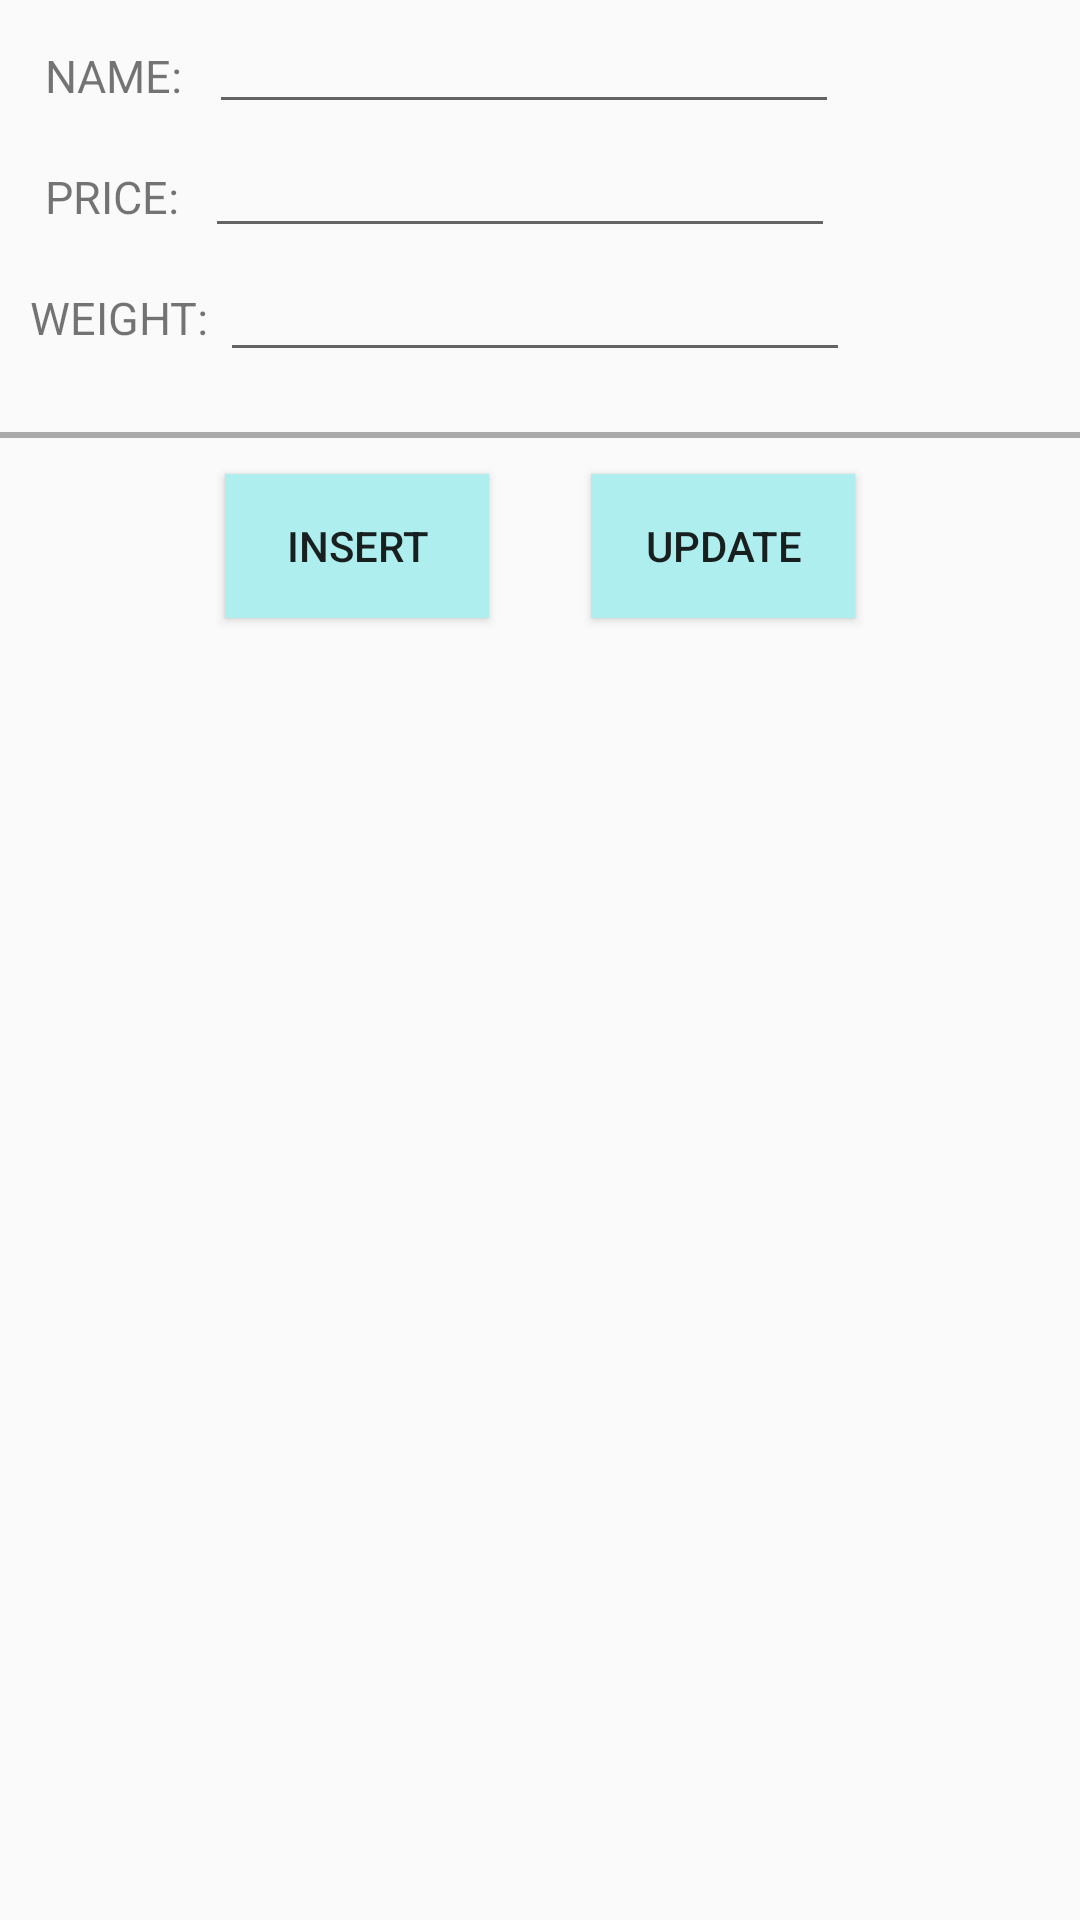

Here is an Android app screen rendered from its layout file. Give the layout XML and the strings, colors and styles it references.
<!-- AndroidManifest.xml: application theme Theme.SuperCart -->
<!-- res/layout/test2.xml -->
<?xml version="1.0" encoding="utf-8"?>
<androidx.constraintlayout.widget.ConstraintLayout xmlns:android="http://schemas.android.com/apk/res/android"
    xmlns:app="http://schemas.android.com/apk/res-auto"
    xmlns:tools="http://schemas.android.com/tools"
    android:layout_width="match_parent"
    android:layout_height="match_parent"
    tools:context="test2Activity">

    <TextView
        android:id="@+id/text_name"
        android:layout_width="wrap_content"
        android:layout_height="wrap_content"
        android:layout_marginStart="15dp"
        android:layout_marginTop="15dp"
        android:text="NAME: "
        android:textSize="15dp"
        app:layout_constraintStart_toStartOf="parent"
        app:layout_constraintTop_toTopOf="parent" />

    <EditText
        android:id="@+id/edit_name"
        android:layout_width="wrap_content"
        android:layout_height="wrap_content"
        android:layout_marginStart="5dp"
        android:ems="10"
        android:maxLength="10"
        app:layout_constraintStart_toEndOf="@+id/text_name"
        app:layout_constraintTop_toTopOf="parent" />

    <TextView
        android:id="@+id/text_price"
        android:layout_width="wrap_content"
        android:layout_height="wrap_content"
        android:layout_marginStart="15dp"
        android:layout_marginTop="20dp"
        android:text="PRICE: "
        android:textSize="15dp"
        app:layout_constraintStart_toStartOf="parent"
        app:layout_constraintTop_toBottomOf="@+id/text_name" />

    <EditText
        android:id="@+id/edit_price"
        android:layout_width="wrap_content"
        android:layout_height="wrap_content"
        android:layout_marginStart="5dp"
        android:layout_marginTop="0dp"
        android:ems="10"
        android:maxLength="10"
        app:layout_constraintStart_toEndOf="@+id/text_price"
        app:layout_constraintTop_toBottomOf="@+id/edit_name" />

    <TextView
        android:id="@+id/text_weight"
        android:layout_width="wrap_content"
        android:layout_height="wrap_content"
        android:layout_marginStart="10dp"
        android:layout_marginTop="20dp"
        android:text="WEIGHT: "
        android:textSize="15dp"
        app:layout_constraintStart_toStartOf="parent"
        app:layout_constraintTop_toBottomOf="@+id/text_price" />

    <EditText
        android:id="@+id/edit_weight"
        android:layout_width="wrap_content"
        android:layout_height="wrap_content"
        android:ems="10"
        android:maxLength="10"
        app:layout_constraintStart_toEndOf="@+id/text_weight"
        app:layout_constraintTop_toBottomOf="@+id/edit_price" />

    <View
        android:id="@+id/line1"
        android:layout_width="match_parent"
        android:layout_height="2dip"
        android:layout_marginTop="20dp"
        android:background="#AAAAAA"
        app:layout_constraintEnd_toEndOf="parent"
        app:layout_constraintStart_toStartOf="parent"
        app:layout_constraintTop_toBottomOf="@+id/edit_weight" />

    <Button
        android:id="@+id/btn_insert"
        android:layout_width="wrap_content"
        android:layout_height="wrap_content"
        android:layout_marginStart="75dp"
        android:layout_marginTop="12dp"
        android:background="#AFEEEE"
        android:text="Insert"
        app:layout_constraintStart_toStartOf="parent"
        app:layout_constraintTop_toBottomOf="@+id/line1" />

    <Button
        android:id="@+id/btn_update"
        android:layout_width="wrap_content"
        android:layout_height="wrap_content"
        android:layout_marginTop="12dp"
        android:layout_marginEnd="75dp"
        android:background="#AFEEEE"
        android:text="Update"
        app:layout_constraintEnd_toEndOf="parent"
        app:layout_constraintTop_toBottomOf="@+id/line1" />

</androidx.constraintlayout.widget.ConstraintLayout>
<!-- resources referenced by this layout -->
<resources>
  <style name="Theme.SuperCart" parent="Theme.AppCompat.Light">
          <item name="colorPrimary">#FFEB3B</item>
          <item name="colorPrimaryDark">#FFEB3B</item>
          <item name="colorAccent">#03A9F4</item>
  
          <item name="windowActionBar">false</item>
          <item name="windowNoTitle">true</item>
          <item name="android:windowFullscreen">false</item>
      </style>
</resources>
